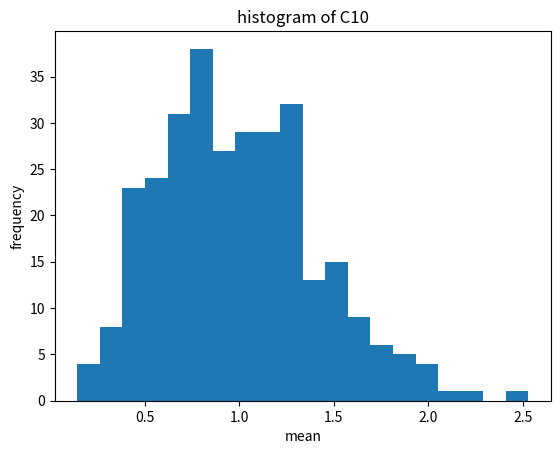
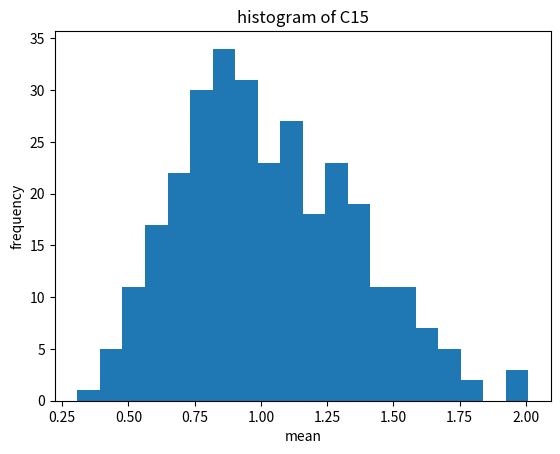
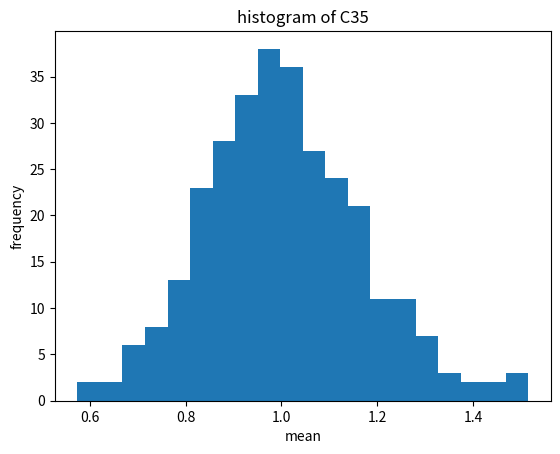
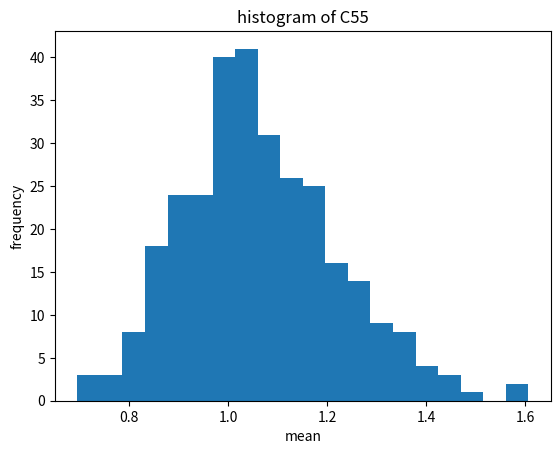

Python code for these plots, in order:
#!/usr/bin/env python3
# -*- coding: utf-8 -*-
"""
Created on Sat May 30 16:24:37 2020

@author: huangxiaoyi
"""

import numpy as np
import matplotlib.pyplot as plt

N=1000

def PsudoRand(beta,N,size,number_of_sample):
    psudo = np.random.exponential(1/beta,N)#generate a thousand unidform random number from uniform distribution
    choice = np.random.choice(psudo, (size,number_of_sample))#choose 5 number from Rsudo without replacement
    return choice

def Plot(sample,num):
    fig, ax = plt.subplots()
    ax.hist(np.mean(sample,axis=0),bins = 20)
    plt.xlabel('mean')
    plt.ylabel('frequency')
    plt.title('histogram of C%s'%(num))
    
Sample_1 = PsudoRand(1,N,5,300)
Plot(Sample_1,10)

Sample_2 = PsudoRand(1,N,10,300)
Plot(Sample_2,15)

Sample_3 = PsudoRand(1,N,30,300)
Plot(Sample_3,35)

Sample_2 = PsudoRand(1,N,50,300)
Plot(Sample_2,55)

